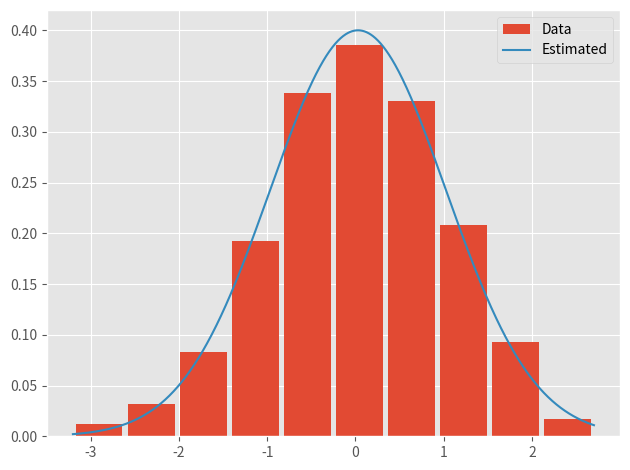

Reproduce this figure in Python.
import numpy as np
import matplotlib.pyplot as plt
from scipy import stats

plt.style.use('ggplot')
x = np.random.standard_normal(1000)
xMean, xStd = stats.norm.fit(x)
xp = np.linspace(x.min(), x.max(), 1000)
pdf = stats.norm.pdf(xp, loc=xMean, scale=xStd)
fig = plt.figure(1);plt.clf()
ax = fig.add_subplot(1,1,1)
ax.hist(x, rwidth=0.9, density=True, label='Data')
ax.plot(xp, pdf, label='Estimated')
ax.legend()
fig.tight_layout()
plt.show()